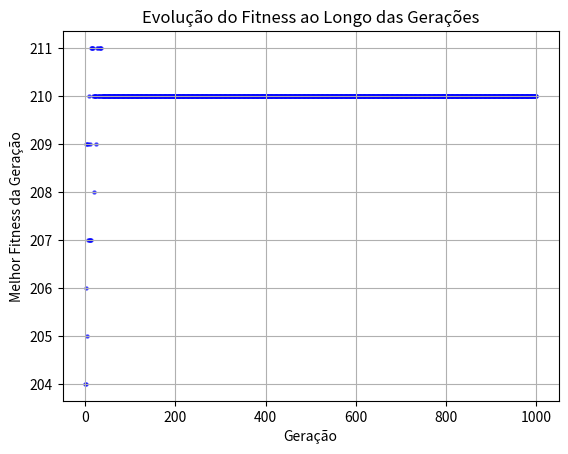

This figure's Python source:
import random
import matplotlib.pyplot as plt

items = {
    7: 15,  # Corda de alpinismo
    10: 30,  # Lanterna de alta duração
    5: 12,  # Canivete multifunção
    20: 50,  # Kit médico completo
    8: 20,  # Mapa detalhado da ilha
    12: 25,  # Rádio comunicador de longo alcance
    9: 22,  # Barraca resistente a tempestades
    18: 45,  # Saco de dormir térmico
    14: 40,  # Fogareiro e combustível extra
    6: 10,  # Kit de pesca
    2: 5,  # Isqueiro resistente à água
    17: 35,  # Estoque de alimentos desidratados
    11: 28,  # Mochila adicional
    3: 8,  # Apito de emergência
    4: 9,  # Espelho para sinalização
    16: 38,  # Kit de ferramentas básicas
    13: 32,  # Jaqueta térmica
    19: 48,  # Purificador de água portátil
    15: 36,  # Roupas extras para frio extremo
    1: 2,  # Pequena bússola
}

max_weight = 80
optimal_fitness = 300
population_size = 1000
history = []


class Individual:
    def __init__(self, genes=None):
        self.genes = (
            genes if genes else [random.randint(0, 1) for _ in range(len(items))]
        )
        self.fitness = self.evaluate_fitness()

    def evaluate_fitness(self):
        weight, value = 0, 0
        for i, selected in enumerate(self.genes):
            if selected:
                item_weight = list(items.keys())[i]
                item_value = list(items.values())[i]
                weight += item_weight
                value += item_value

        return value if weight <= max_weight else 0


def crossover(parent1, parent2):
    crossover_point = random.randint(1, len(parent1.genes) - 1)
    child_genes = parent1.genes[:crossover_point] + parent2.genes[crossover_point:]

    if random.random() < 0.01 / (population_size / 2):
        mutate_index = random.randint(0, len(child_genes) - 1)
        child_genes[mutate_index] = 1 if child_genes[mutate_index] == 0 else 0

    return Individual(child_genes)


def tournament_selection(population):
    return max(random.sample(population, 2), key=lambda ind: ind.fitness)


population = [Individual() for _ in range(population_size)]
generation = 0

current_best_coeff = 0.0
current_best_fit = 0.0
current_best_genes = [0 for _ in range(len(items))]

for i in range(1000):
    best_individual = max(population, key=lambda ind: ind.fitness)

    sum = 0
    for individual in population:
        sum += individual.evaluate_fitness()

    history.append(best_individual.evaluate_fitness())

    if best_individual.fitness / optimal_fitness > current_best_coeff:
        current_best_coeff = best_individual.fitness / optimal_fitness
        current_best_genes = best_individual.genes
        current_best_fit = best_individual.evaluate_fitness()

    print(
        f"\rGeração {generation}: Melhor fitness: {int(current_best_fit)} | [Genes: {best_individual.genes} | Avaliação percentual: {(current_best_coeff * 100):.1f}%]"
    )

    if best_individual.fitness >= optimal_fitness:
        break

    new_population = []
    for _ in range(len(population)):
        parent1 = tournament_selection(population)
        parent2 = tournament_selection(population)
        child = crossover(parent1, parent2)
        new_population.append(child)

    population = new_population
    generation += 1

print(
    f"\nMelhor solução encontrada: {current_best_genes}, Best fit: {current_best_fit}"
)

plt.scatter(range(len(history)), history, color="blue", alpha=0.6, s=5)
plt.title("Evolução do Fitness ao Longo das Gerações")
plt.xlabel("Geração")
plt.ylabel("Melhor Fitness da Geração")
plt.grid(True)
plt.show()
